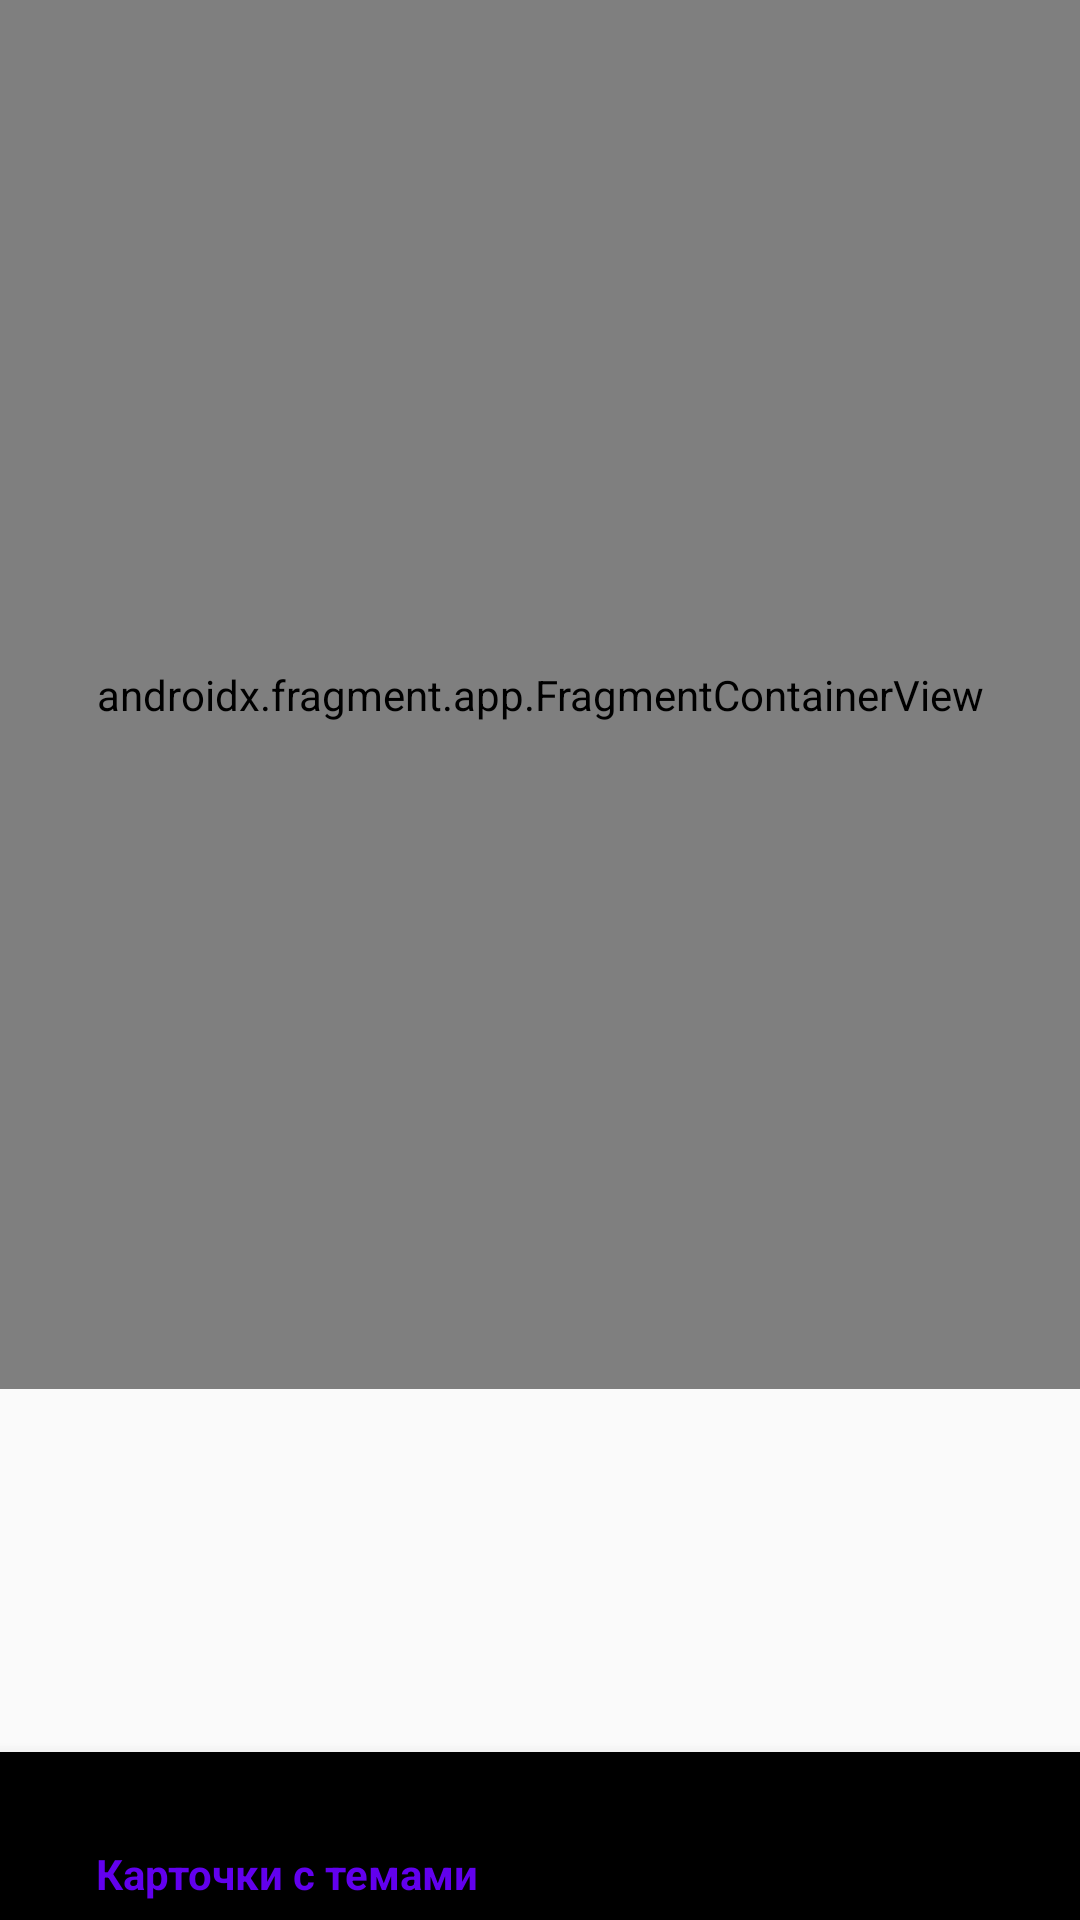

Android layout source for this screen:
<!-- AndroidManifest.xml: application theme Theme.Bam -->
<!-- res/layout/activity_main.xml -->
<?xml version="1.0" encoding="utf-8"?>
<FrameLayout xmlns:android="http://schemas.android.com/apk/res/android"
    xmlns:app="http://schemas.android.com/apk/res-auto"
    xmlns:tools="http://schemas.android.com/tools"
    android:id="@+id/container"
    android:layout_width="match_parent"
    android:layout_height="match_parent"
    tools:context=".MainActivity">

    <androidx.fragment.app.FragmentContainerView
        android:id="@+id/nav_host_fragment"
        android:name="androidx.navigation.fragment.NavHostFragment"
        android:layout_width="match_parent"
        android:layout_height="463dp"
        app:defaultNavHost="true"
        app:layout_constraintBottom_toBottomOf="parent"
        app:layout_constraintLeft_toLeftOf="parent"
        app:layout_constraintRight_toRightOf="parent"

        app:layout_constraintTop_toTopOf="parent"
        app:navGraph="@navigation/nav_graph" />

    <com.google.android.material.bottomnavigation.BottomNavigationView
        android:id="@+id/bottom_nav"
        android:layout_width="match_parent"
        android:layout_height="wrap_content"
        android:layout_gravity="bottom"
        app:menu="@menu/bottom_menu_nav" />
</FrameLayout>
<!-- resources referenced by this layout -->
<resources>
  <style name="Theme.Bam" parent="Theme.AppCompat.Light.DarkActionBar">
          
          <item name="colorPrimary">@color/purple_500</item>
          <item name="colorPrimaryDark">@color/purple_700</item>
          <item name="colorAccent">@color/teal_200</item>
          
      </style>
  <!-- not gathered from this repository: default colours our renderer supplied (Android Studio template values) -->
  <color name="purple_500">#FF6200EE</color>
  <color name="purple_700">#FF3700B3</color>
  <color name="teal_200">#FF03DAC5</color>
</resources>
